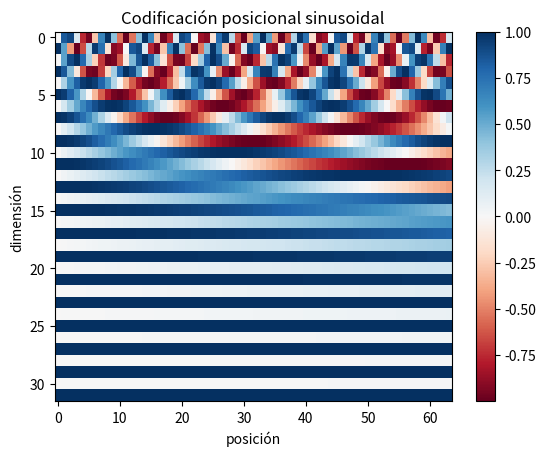

The script that saved this image:
# Codificación posicional sinusoidal del transformer original
import matplotlib.pyplot as plt
import numpy as np


def pe_sinusoidal(n_pos, d, base=10000):
    pos = np.arange(n_pos)[:, None]              # (n_pos, 1)
    i = np.arange(d // 2)[None, :]               # (1, d/2)
    ang = pos / base ** (2 * i / d)              # (n_pos, d/2)
    PE = np.zeros((n_pos, d))
    PE[:, 0::2] = np.sin(ang)                    # dimensiones pares
    PE[:, 1::2] = np.cos(ang)                    # dimensiones impares
    return PE


PE = pe_sinusoidal(64, 32)
print(PE[:3, :6].round(3))
plt.imshow(PE.T, aspect="auto", cmap="RdBu")
plt.xlabel("posición")
plt.ylabel("dimensión")
plt.colorbar()
plt.title("Codificación posicional sinusoidal")
plt.show()
